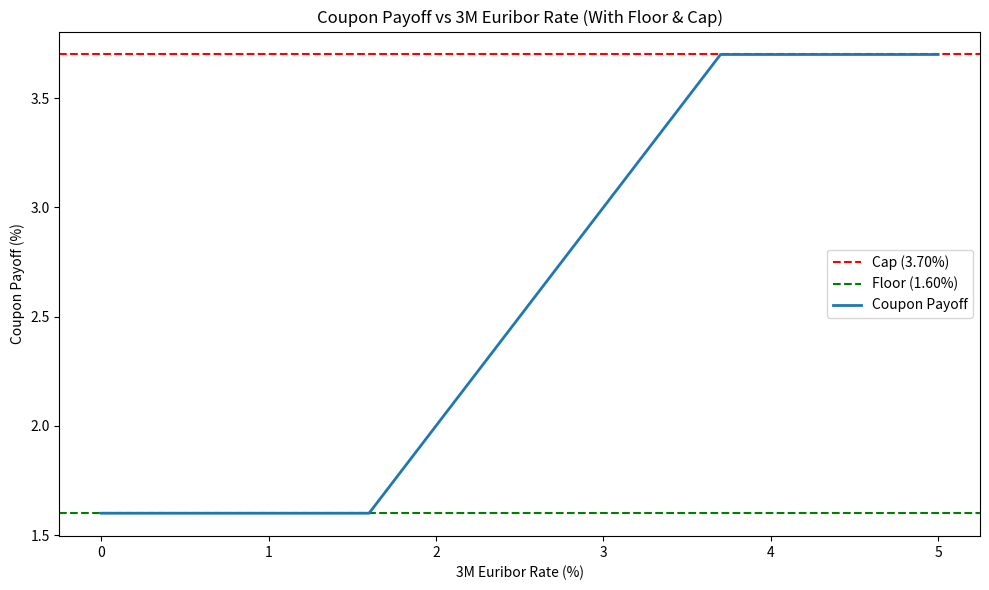

Recreate this plot in Python.
# %%
import numpy as np
import pandas as pd
import matplotlib.pyplot as plt
from datetime import datetime
import seaborn as sns
# -------------------
# bond characteristics
# -------------------
bond_characteristics = {
    'Issuer': 'BNP Paribas',
    'Bond Name': 'Variable Rate Bond 2033',
    'ISIN': 'XS2392609181',
    'Currency': 'EUR',
    'Nominal Value': 1000,
    'Issue Price': 1000,
    'Issue Date': pd.Timestamp('2022-07-29'), 
    'Maturity Date': pd.Timestamp('2027-07-29'),
    'Trade Date': pd.Timestamp('2024-11-24'), 
    'Coupon Rate': '3M Euribor',
    'Floor': 0.016,  
    'Cap': 0.037, 
    'Coupon Frequency': 4,
    'Interest Payment Dates': ['29/01', '29/04', '29/07', '29/10'],
    'Settlement Lag': 2,
    'Business Day Convention (Interest Payment)': 'Modified Following',
    'Business Day Convention (Maturity Date)': 'Modified Following',
    'Day Count Convention (Days in Month)': 30,
    'Day Count Convention (Days in Year)': 360,
    'Redemption Type': 'At Par',
    'Credit Rating': 'AA-',
    'Listing': 'EuroTLX Listing'
}

def get_next_payment_date(trade_date, payment_dates):
    """
    Given a trade date (datetime) and a list of interest payment dates (as 'DD/MM' strings),
    return the next interest payment date as a datetime object.
    """
    year = trade_date.year
    candidates = []
    for date_str in payment_dates:
        day, month = map(int, date_str.strip().split('/'))
        candidate = datetime(year, month, day)
        candidates.append(candidate)
    
    future_dates = [d for d in candidates if d > trade_date]
    
    if future_dates:
        return min(future_dates)
    else:
        day, month = map(int, payment_dates[0].strip().split('/'))
        return datetime(year + 1, month, day)

def coupon_payoff(r, floor, cap):
    return np.minimum(np.maximum(r, floor), cap)

def main():
    # -------------------
    # key dates
    # -------------------
    trade_date = bond_characteristics['Trade Date']
    spot_lag = 2
    value_date = trade_date + pd.Timedelta(days=spot_lag)

    # date of first interest payment
    first_interest_payment_date = get_next_payment_date(trade_date, bond_characteristics['Interest Payment Dates'])

    key_dates = {
        "Trade Date": trade_date,
        "Spot Lag (days)": spot_lag,
        "Value Date": value_date,
        "First Interest Payment Date": first_interest_payment_date
    }

    df_key_dates = pd.DataFrame(list(key_dates.items()), columns=["Key Date", "Value"])
    print(df_key_dates)

    # create dataframe of bond char.
    df_bond = pd.DataFrame(list(bond_characteristics.items()), columns=["Characteristic", "Value"])
    df_bond.set_index("Characteristic", inplace=True)

    # -------------------
    # cap and floor the ref. rate
    # -----------------
    floor = bond_characteristics['Floor']
    cap = bond_characteristics['Cap']
    euribor_range = np.arange(0, 0.0501, 0.001)

    coupon_values = coupon_payoff(euribor_range, floor, cap)

    df_coupon_payoff = pd.DataFrame({
        "Euribor Rate (%)": euribor_range * 100,
        "Coupon Payoff (%)": coupon_values * 100
    })

    print(df_coupon_payoff)

    # -------------------
    # plot coupon payoff vs 3M euribor rate
    # ----------------
    plt.figure(figsize=(10, 6))
    plt.axhline(y=cap * 100, color='red', linestyle='--', label='Cap (3.70%)')
    plt.axhline(y=floor * 100, color='green', linestyle='--', label='Floor (1.60%)')
    sns.lineplot(x="Euribor Rate (%)", y="Coupon Payoff (%)", data=df_coupon_payoff, label="Coupon Payoff", linewidth=2)
    plt.xlabel("3M Euribor Rate (%)")
    plt.ylabel("Coupon Payoff (%)")
    plt.title("Coupon Payoff vs 3M Euribor Rate (With Floor & Cap)")
    plt.legend()
    plt.tight_layout()
    plt.show()

if __name__ == "__main__":
    main()

# %%
